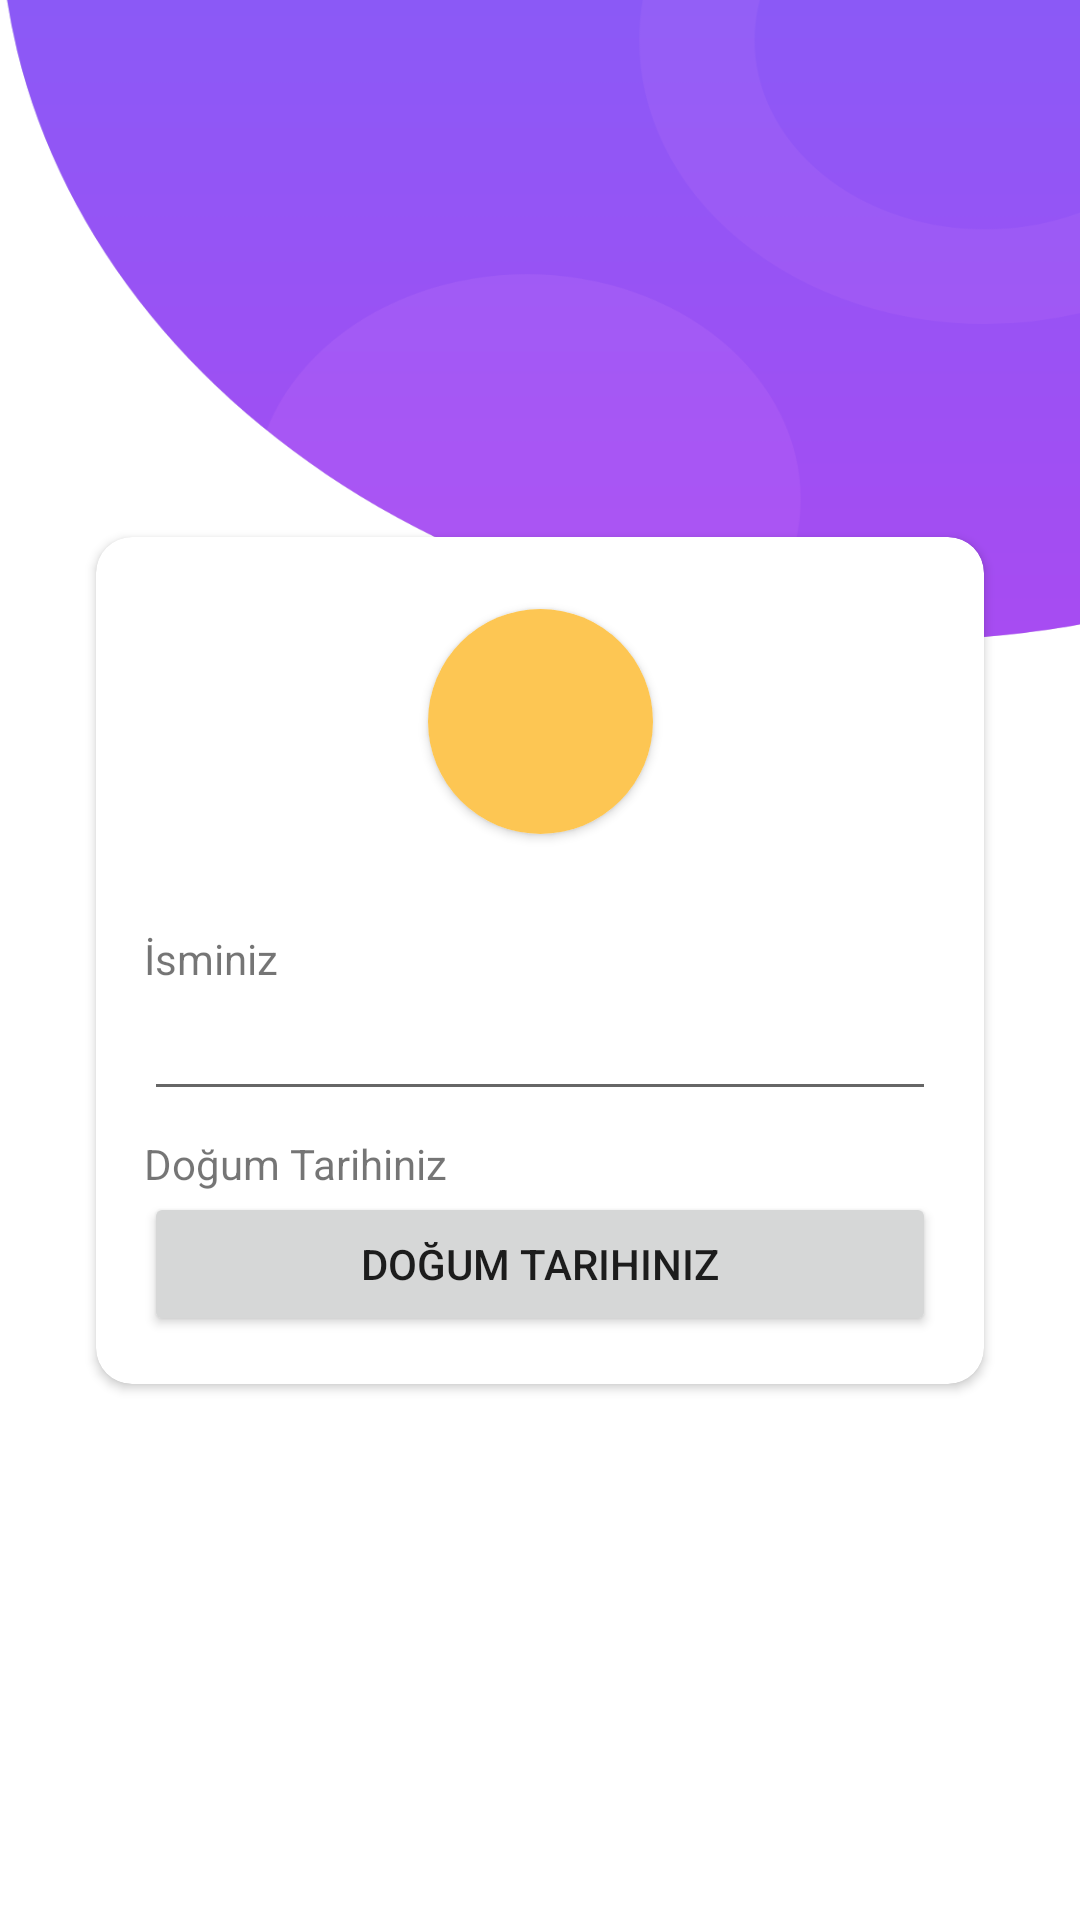

Layout XML and referenced resources for this Android screen:
<!-- AndroidManifest.xml: application theme Theme.Astraios -->
<!-- res/layout/activity_user_profile.xml -->
<?xml version="1.0" encoding="utf-8"?>
<androidx.constraintlayout.widget.ConstraintLayout xmlns:android="http://schemas.android.com/apk/res/android"
    xmlns:app="http://schemas.android.com/apk/res-auto"
    xmlns:tools="http://schemas.android.com/tools"
    android:layout_width="match_parent"
    android:layout_height="match_parent"
    android:background="@drawable/half_screen"
    tools:context=".UserProfileActivity">

    <androidx.cardview.widget.CardView
        android:id="@+id/cardView"
        android:layout_width="match_parent"
        android:layout_height="wrap_content"
        android:layout_margin="32dp"
        android:elevation="6dp"
        app:cardCornerRadius="12dp"
        app:layout_constraintBottom_toBottomOf="parent"
        app:layout_constraintEnd_toEndOf="parent"
        app:layout_constraintStart_toStartOf="parent"
        app:layout_constraintTop_toTopOf="parent">

        <androidx.constraintlayout.widget.ConstraintLayout
            android:layout_width="match_parent"
            android:layout_height="match_parent"
            android:padding="16dp">

            <androidx.cardview.widget.CardView
                android:id="@+id/cardView2"
                android:layout_width="wrap_content"
                android:layout_height="wrap_content"
                android:layout_gravity="center"
                android:layout_marginTop="8dp"
                app:cardCornerRadius="250dp"
                app:layout_constraintEnd_toEndOf="parent"
                app:layout_constraintStart_toStartOf="parent"
                app:layout_constraintTop_toTopOf="parent">

                <ImageView
                    android:id="@+id/imageView"
                    android:layout_width="75dp"
                    android:layout_height="75dp"
                    android:background="#FDC653"
                    app:srcCompat="@drawable/icon"
                    tools:srcCompat="@drawable/icon" />
            </androidx.cardview.widget.CardView>

            <TextView
                android:id="@+id/textView3"
                android:layout_width="wrap_content"
                android:layout_height="wrap_content"
                android:layout_marginTop="32dp"
                android:text="@string/your_name"
                app:layout_constraintStart_toStartOf="@+id/name"
                app:layout_constraintTop_toBottomOf="@+id/cardView2" />

            <EditText
                android:id="@+id/name"
                android:layout_width="0dp"
                android:layout_height="wrap_content"
                app:layout_constraintEnd_toEndOf="parent"
                app:layout_constraintStart_toStartOf="parent"
                app:layout_constraintTop_toBottomOf="@+id/textView3" />

            <TextView
                android:id="@+id/textView5"
                android:layout_width="wrap_content"
                android:layout_height="wrap_content"
                android:layout_marginTop="8dp"
                android:text="@string/your_birthday"
                app:layout_constraintStart_toStartOf="@+id/name"
                app:layout_constraintTop_toBottomOf="@+id/name" />

            <Button
                android:id="@+id/birthday"
                android:layout_width="0dp"
                android:layout_height="wrap_content"
                android:onClick="datePicker"
                android:text="@string/your_birthday"
                app:layout_constraintEnd_toEndOf="parent"
                app:layout_constraintStart_toStartOf="parent"
                app:layout_constraintTop_toBottomOf="@+id/textView5" />

            <Button
                android:id="@+id/saveButton"
                android:layout_width="wrap_content"
                android:layout_height="wrap_content"
                android:layout_marginTop="16dp"
                android:drawableLeft="@drawable/save"
                android:drawableTint="@color/white"
                android:onClick="saveUser"
                android:text="@string/save"
                android:visibility="gone"
                app:layout_constraintEnd_toEndOf="parent"
                app:layout_constraintStart_toStartOf="parent"
                app:layout_constraintTop_toBottomOf="@id/horoscopeCardView" />

            <androidx.cardview.widget.CardView
                android:id="@+id/horoscopeCardView"
                android:layout_width="0dp"
                android:layout_height="match_parent"
                android:layout_marginTop="8dp"
                android:background="@color/teal_200"
                android:elevation="6dp"
                android:visibility="gone"
                app:cardCornerRadius="10dp"
                app:layout_constraintEnd_toEndOf="parent"
                app:layout_constraintStart_toStartOf="parent"
                app:layout_constraintTop_toBottomOf="@+id/birthday">

                <LinearLayout
                    android:layout_width="match_parent"
                    android:layout_height="60dp"
                    android:background="#F3F3F3"
                    android:gravity="center"
                    android:orientation="horizontal"
                    android:padding="8dp">

                    <LinearLayout
                        android:layout_width="wrap_content"
                        android:layout_height="wrap_content"
                        android:gravity="center_horizontal"
                        android:orientation="vertical">

                        <TextView
                            android:id="@+id/textView6"
                            android:layout_width="wrap_content"
                            android:layout_height="wrap_content"
                            android:text="@string/your_age"
                            android:textSize="18sp"
                            android:textStyle="bold" />

                        <TextView
                            android:id="@+id/age"
                            android:layout_width="wrap_content"
                            android:layout_height="wrap_content"
                            android:textStyle="normal" />
                    </LinearLayout>

                    <LinearLayout
                        android:layout_width="0dp"
                        android:layout_height="wrap_content"
                        android:layout_weight="0.8"
                        android:orientation="vertical">

                        <TextView
                            android:id="@+id/horoscopeName"
                            android:layout_width="match_parent"
                            android:layout_height="wrap_content"
                            android:layout_marginStart="16dp"
                            android:textSize="18sp"
                            android:textStyle="bold" />

                        <TextView
                            android:id="@+id/horoscopeDates"
                            android:layout_width="match_parent"
                            android:layout_height="wrap_content"
                            android:layout_marginStart="16dp" />

                    </LinearLayout>

                    <ImageView
                        android:id="@+id/horoscopeSign"
                        android:layout_width="30dp"
                        android:layout_height="30dp"
                        android:layout_weight="0.2"/>
                </LinearLayout>

            </androidx.cardview.widget.CardView>

        </androidx.constraintlayout.widget.ConstraintLayout>

    </androidx.cardview.widget.CardView>

</androidx.constraintlayout.widget.ConstraintLayout>
<!-- resources referenced by this layout -->
<resources>
  <!-- drawable half_screen: png bitmap (drawable-hdpi, 27673 bytes) -->
  <!-- drawable save: png bitmap (drawable-xxhdpi, 1217 bytes) -->
  <string name="save">Bilgilerimi Kaydet</string>
  <string name="your_age">Yaşınız</string>
  <string name="your_birthday">Doğum Tarihiniz</string>
  <string name="your_name">İsminiz</string>
  <style name="Theme.Astraios" parent="Theme.MaterialComponents.DayNight.DarkActionBar">
          
          <item name="colorPrimary">@color/purple_500</item>
          <item name="colorPrimaryVariant">@color/purple_700</item>
          <item name="colorOnPrimary">@color/white</item>
          
          <item name="colorSecondary">@color/teal_200</item>
          <item name="colorSecondaryVariant">@color/teal_700</item>
          <item name="colorOnSecondary">@color/black</item>
          
          <item name="android:statusBarColor" tools:targetApi="l">?attr/colorPrimaryVariant</item>
          
      </style>
  <!-- not gathered from this repository: default colours our renderer supplied (Android Studio template values) -->
  <color name="purple_500">#FF6200EE</color>
  <color name="purple_700">#FF3700B3</color>
  <color name="teal_200">#FF03DAC5</color>
  <color name="teal_700">#FF018786</color>
  <color name="black">#FF000000</color>
  <color name="white">#FFFFFFFF</color>
</resources>
